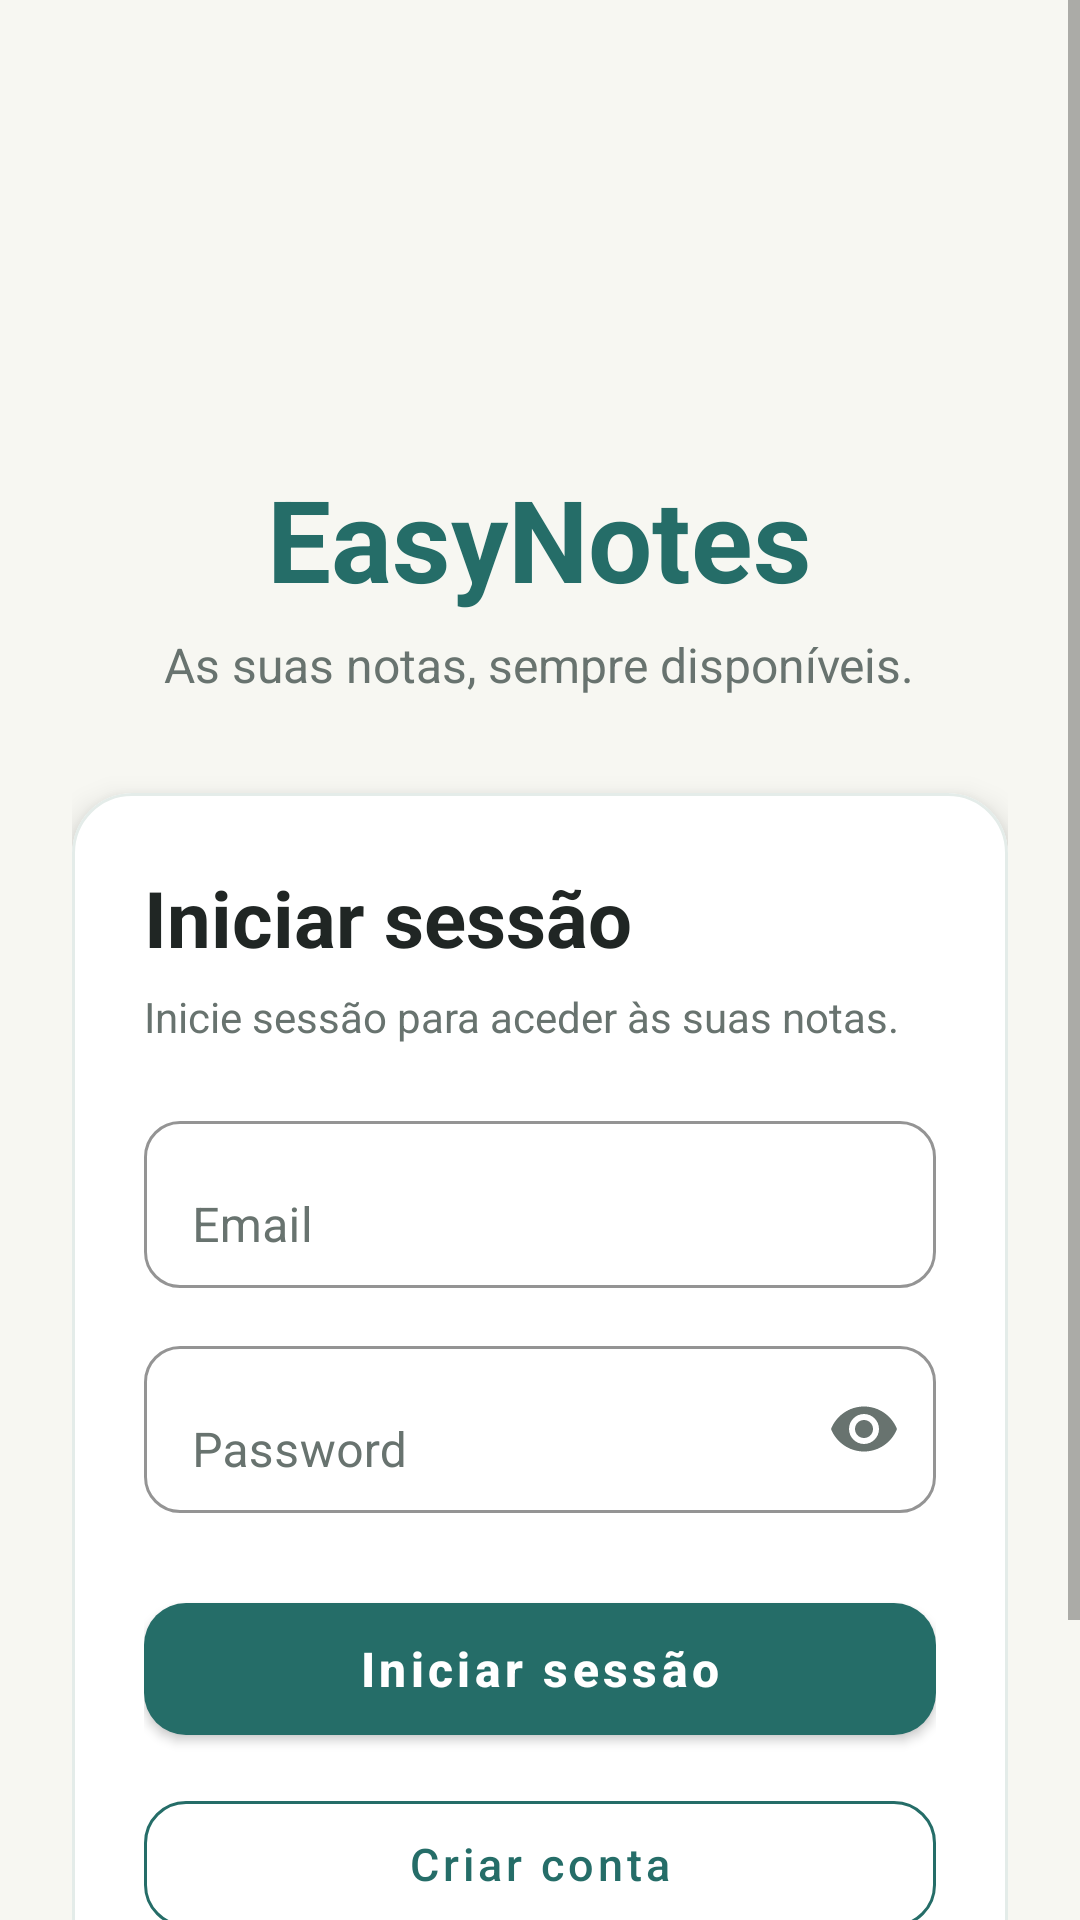

This screen was rendered from an Android layout file. Write that file and the resources it references.
<!-- AndroidManifest.xml: application theme Theme.EasyNotes -->
<!-- res/layout/fragment_login.xml -->
<?xml version="1.0" encoding="utf-8"?>
<ScrollView xmlns:android="http://schemas.android.com/apk/res/android"
    xmlns:app="http://schemas.android.com/apk/res-auto"
    android:layout_width="match_parent"
    android:layout_height="match_parent"
    android:background="@color/easy_background"
    android:fillViewport="true">

    <LinearLayout
        android:layout_width="match_parent"
        android:layout_height="wrap_content"
        android:gravity="center"
        android:orientation="vertical"
        android:paddingStart="24dp"
        android:paddingTop="32dp"
        android:paddingEnd="24dp"
        android:paddingBottom="24dp">

        <ImageView
            android:layout_width="110dp"
            android:layout_height="110dp"
            android:layout_marginBottom="12dp"
            android:contentDescription="@string/app_name"
            android:scaleType="fitCenter"
            android:src="@drawable/logo_easynotes" />

        <TextView
            android:layout_width="wrap_content"
            android:layout_height="wrap_content"
            android:text="@string/app_name"
            android:textColor="@color/easy_blue"
            android:textSize="38sp"
            android:textStyle="bold" />

        <TextView
            android:layout_width="wrap_content"
            android:layout_height="wrap_content"
            android:layout_marginTop="6dp"
            android:gravity="center"
            android:text="@string/login_subtitle"
            android:textColor="@color/easy_text_secondary"
            android:textSize="16sp" />

        <com.google.android.material.card.MaterialCardView
            android:layout_width="match_parent"
            android:layout_height="wrap_content"
            android:layout_marginTop="32dp"
            app:cardBackgroundColor="@color/easy_surface"
            app:cardCornerRadius="20dp"
            app:cardElevation="6dp"
            app:strokeColor="@color/easy_surface_variant"
            app:strokeWidth="1dp">

            <LinearLayout
                android:layout_width="match_parent"
                android:layout_height="wrap_content"
                android:orientation="vertical"
                android:padding="24dp">

                <TextView
                    android:layout_width="wrap_content"
                    android:layout_height="wrap_content"
                    android:text="@string/login"
                    android:textColor="@color/easy_text_primary"
                    android:textSize="26sp"
                    android:textStyle="bold" />

                <TextView
                    android:layout_width="wrap_content"
                    android:layout_height="wrap_content"
                    android:layout_marginTop="6dp"
                    android:text="@string/login_instruction"
                    android:textColor="@color/easy_text_secondary"
                    android:textSize="14sp" />

                <TextView
                    android:id="@+id/textError"
                    android:layout_width="match_parent"
                    android:layout_height="wrap_content"
                    android:layout_marginTop="18dp"
                    android:background="@drawable/bg_error"
                    android:padding="12dp"
                    android:textColor="@color/easy_error"
                    android:textSize="14sp"
                    android:visibility="gone" />

                <com.google.android.material.textfield.TextInputLayout
                    android:layout_width="match_parent"
                    android:layout_height="wrap_content"
                    android:layout_marginTop="20dp"
                    android:hint="@string/email"
                    android:textColorHint="@color/easy_text_secondary"
                    app:boxBackgroundColor="@color/easy_surface"
                    app:boxBackgroundMode="outline"
                    app:boxCornerRadiusBottomEnd="12dp"
                    app:boxCornerRadiusBottomStart="12dp"
                    app:boxCornerRadiusTopEnd="12dp"
                    app:boxCornerRadiusTopStart="12dp"
                    app:boxStrokeColor="@color/easy_blue"
                    app:hintTextColor="@color/easy_text_secondary">

                    <com.google.android.material.textfield.TextInputEditText
                        android:id="@+id/editEmail"
                        android:layout_width="match_parent"
                        android:layout_height="wrap_content"
                        android:inputType="textEmailAddress"
                        android:singleLine="true"
                        android:textColor="@color/easy_text_primary"
                        android:textColorHint="@color/easy_text_secondary" />

                </com.google.android.material.textfield.TextInputLayout>

                <com.google.android.material.textfield.TextInputLayout
                    android:layout_width="match_parent"
                    android:layout_height="wrap_content"
                    android:layout_marginTop="14dp"
                    android:hint="@string/password"
                    android:textColorHint="@color/easy_text_secondary"
                    app:boxBackgroundColor="@color/easy_surface"
                    app:boxBackgroundMode="outline"
                    app:boxCornerRadiusBottomEnd="12dp"
                    app:boxCornerRadiusBottomStart="12dp"
                    app:boxCornerRadiusTopEnd="12dp"
                    app:boxCornerRadiusTopStart="12dp"
                    app:boxStrokeColor="@color/easy_blue"
                    app:endIconMode="password_toggle"
                    app:endIconTint="@color/easy_text_secondary"
                    app:hintTextColor="@color/easy_text_secondary">

                    <com.google.android.material.textfield.TextInputEditText
                        android:id="@+id/editPassword"
                        android:layout_width="match_parent"
                        android:layout_height="wrap_content"
                        android:inputType="textPassword"
                        android:singleLine="true"
                        android:textColor="@color/easy_text_primary"
                        android:textColorHint="@color/easy_text_secondary" />

                </com.google.android.material.textfield.TextInputLayout>

                <com.google.android.material.button.MaterialButton
                    android:id="@+id/buttonLogin"
                    android:layout_width="match_parent"
                    android:layout_height="56dp"
                    android:layout_marginTop="24dp"
                    android:text="@string/login"
                    android:textAllCaps="false"
                    android:textSize="16sp"
                    android:textStyle="bold"
                    app:backgroundTint="@color/easy_blue"
                    app:cornerRadius="14dp" />

                <com.google.android.material.button.MaterialButton
                    android:id="@+id/buttonRegister"
                    style="@style/Widget.MaterialComponents.Button.OutlinedButton"
                    android:layout_width="match_parent"
                    android:layout_height="54dp"
                    android:layout_marginTop="10dp"
                    android:text="@string/create_account"
                    android:textAllCaps="false"
                    android:textColor="@color/easy_blue"
                    android:textSize="15sp"
                    app:cornerRadius="14dp"
                    app:strokeColor="@color/easy_blue" />

            </LinearLayout>

        </com.google.android.material.card.MaterialCardView>

        <com.google.android.material.button.MaterialButton
            android:id="@+id/buttonAbout"
            style="@style/Widget.MaterialComponents.Button.TextButton"
            android:layout_width="wrap_content"
            android:layout_height="48dp"
            android:layout_marginTop="14dp"
            android:text="@string/about"
            android:textAllCaps="false"
            android:textColor="@color/easy_blue" />

    </LinearLayout>

</ScrollView>
<!-- resources referenced by this layout -->
<resources>
  <color name="easy_background">#F7F7F2</color>
  <color name="easy_blue">#256D68</color>
  <color name="easy_error">#B3261E</color>
  <color name="easy_surface">#FFFFFF</color>
  <color name="easy_surface_variant">#E4ECE9</color>
  <color name="easy_text_primary">#202624</color>
  <color name="easy_text_secondary">#68736F</color>
  <!-- drawable bg_error (drawable) -->
  <?xml version="1.0" encoding="utf-8"?>
  <shape xmlns:android="http://schemas.android.com/apk/res/android"
      android:shape="rectangle">
  
      <solid android:color="@color/easy_surface_variant" />
  
      <corners android:radius="10dp" />
  
      <stroke
          android:width="1dp"
          android:color="@color/easy_error" />
  
  </shape>
  <string name="about">Sobre</string>
  <string name="app_name">EasyNotes</string>
  <string name="create_account">
          Criar conta
      </string>
  <string name="email">
          Email
      </string>
  <string name="login">
          Iniciar sessão
      </string>
  <string name="login_instruction">
          Inicie sessão para aceder às suas notas.
      </string>
  <string name="login_subtitle">
          As suas notas, sempre disponíveis.
      </string>
  <string name="password">
          Password
      </string>
  <style name="Theme.EasyNotes" parent="Theme.MaterialComponents.Light.NoActionBar">
      </style>
</resources>
